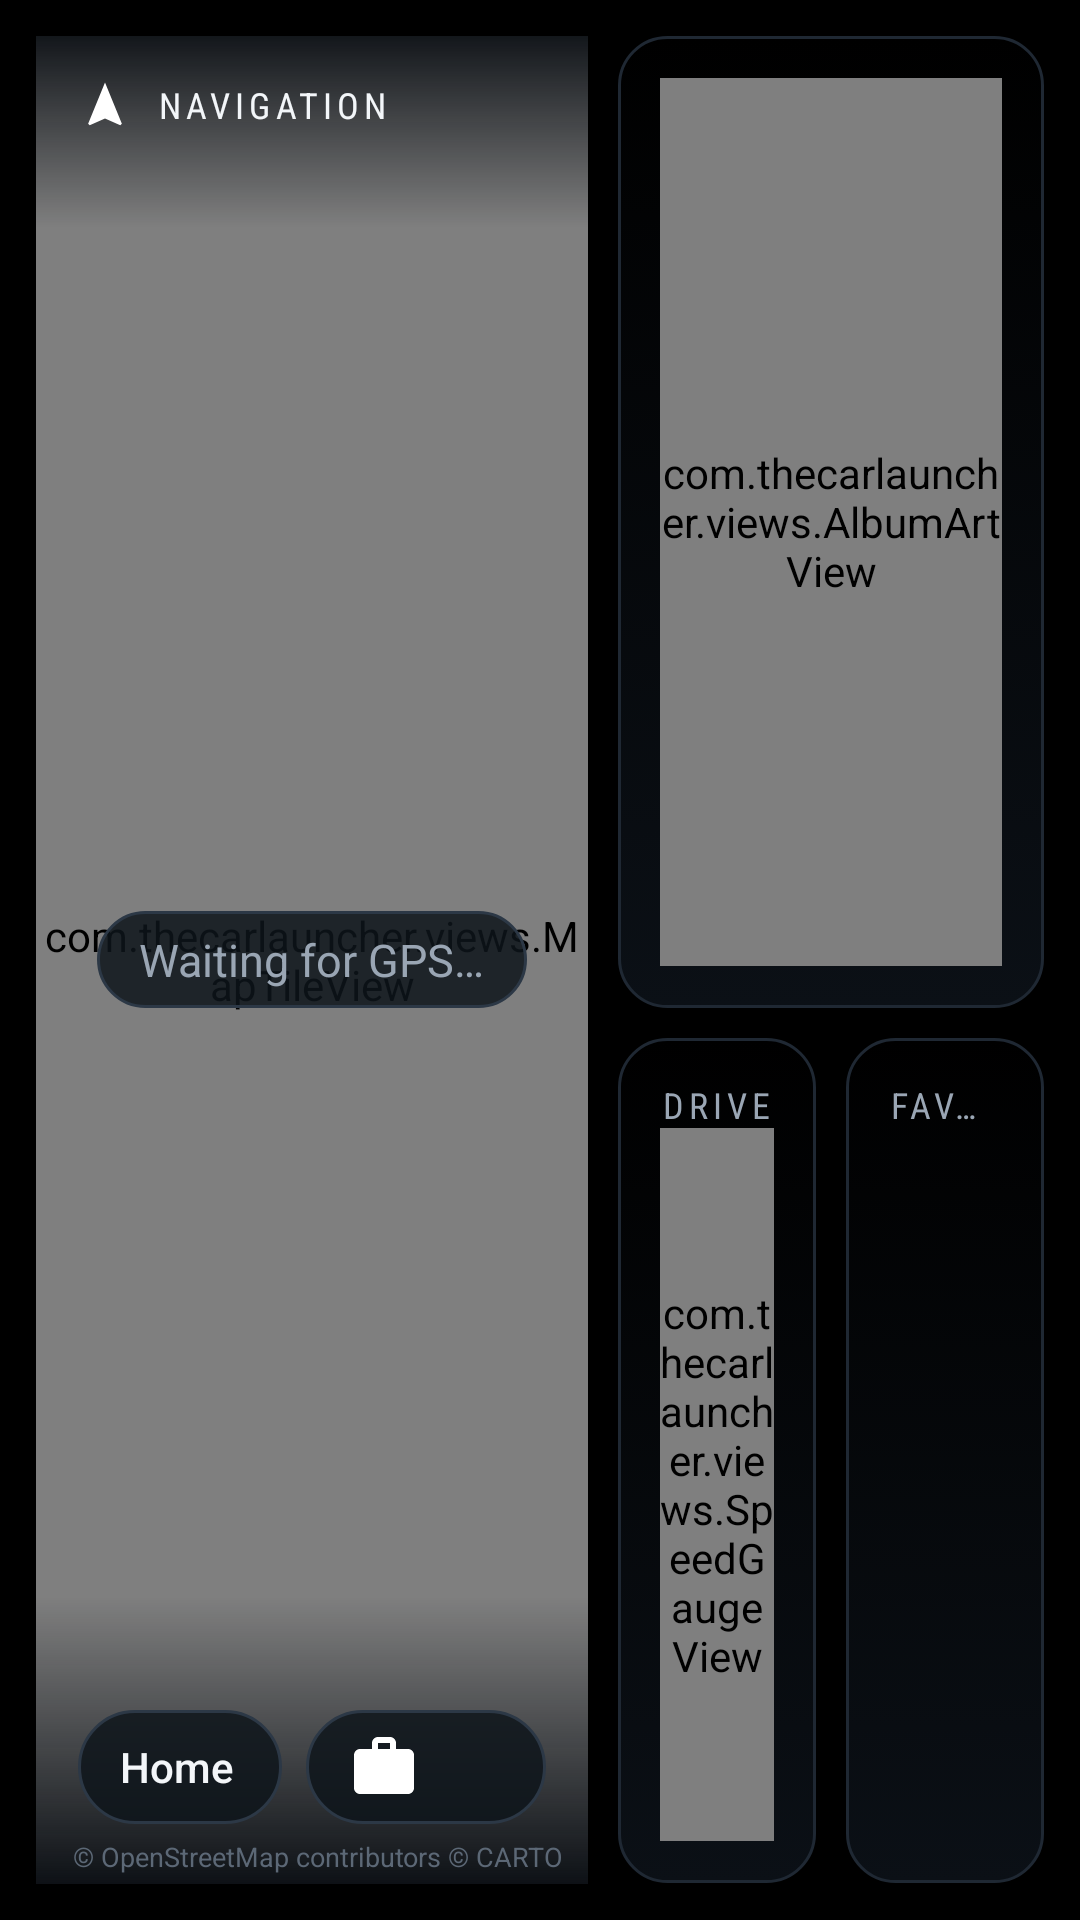

The Android layout XML behind this screen, and the referenced resources:
<!-- AndroidManifest.xml: application theme LauncherTheme -->
<!-- res/layout/screen_home.xml -->
<?xml version="1.0" encoding="utf-8"?>
<LinearLayout xmlns:android="http://schemas.android.com/apk/res/android"
    android:layout_width="match_parent"
    android:layout_height="match_parent"
    android:orientation="horizontal"
    android:padding="@dimen/screen_pad">

    
    <FrameLayout
        android:id="@+id/nav_tile"
        android:layout_width="0dp"
        android:layout_height="match_parent"
        android:layout_marginRight="@dimen/gap"
        android:layout_weight="1.3"
        android:background="@drawable/tile_bg">

        <com.thecarlauncher.views.MapTileView
            android:id="@+id/home_map"
            android:layout_width="match_parent"
            android:layout_height="match_parent" />

        <View
            android:layout_width="match_parent"
            android:layout_height="64dp"
            android:background="@drawable/scrim_top" />

        <View
            android:layout_width="match_parent"
            android:layout_height="96dp"
            android:layout_gravity="bottom"
            android:background="@drawable/scrim_bottom" />

        <LinearLayout
            android:layout_width="match_parent"
            android:layout_height="wrap_content"
            android:gravity="center_vertical"
            android:orientation="horizontal"
            android:padding="@dimen/tile_pad">

            <ImageView
                android:layout_width="18dp"
                android:layout_height="18dp"
                android:src="@drawable/ic_navigation"
                android:tag="accent" />

            <TextView
                style="@style/Caption"
                android:layout_width="0dp"
                android:layout_height="wrap_content"
                android:layout_marginLeft="8dp"
                android:layout_weight="1"
                android:text="@string/navigation"
                android:textColor="@color/text_primary" />

            <TextView
                android:id="@+id/home_nav_heading"
                style="@style/Caption"
                android:layout_width="wrap_content"
                android:layout_height="wrap_content" />
        </LinearLayout>

        <TextView
            android:id="@+id/home_nav_status"
            style="@style/Body"
            android:layout_width="wrap_content"
            android:layout_height="wrap_content"
            android:layout_gravity="center"
            android:background="@drawable/chip_bg"
            android:paddingLeft="14dp"
            android:paddingTop="6dp"
            android:paddingRight="14dp"
            android:paddingBottom="6dp"
            android:text="@string/waiting_gps" />

        <LinearLayout
            android:layout_width="match_parent"
            android:layout_height="wrap_content"
            android:layout_gravity="bottom"
            android:layout_marginBottom="6dp"
            android:gravity="center_vertical"
            android:orientation="horizontal"
            android:padding="@dimen/tile_pad">

            <TextView
                android:id="@+id/home_go_home"
                style="@style/Chip"
                android:drawableLeft="@drawable/ic_home"
                android:text="@string/home" />

            <TextView
                android:id="@+id/home_go_work"
                style="@style/Chip"
                android:layout_marginLeft="8dp"
                android:drawableLeft="@drawable/ic_work"
                android:text="@string/work" />

        </LinearLayout>

        <TextView
            android:id="@+id/home_map_attrib"
            android:layout_width="wrap_content"
            android:layout_height="wrap_content"
            android:layout_gravity="bottom|right"
            android:layout_marginRight="8dp"
            android:layout_marginBottom="3dp"
            android:text="@string/map_attribution"
            android:textColor="@color/text_dim"
            android:textSize="9sp" />
    </FrameLayout>

    <LinearLayout
        android:layout_width="0dp"
        android:layout_height="match_parent"
        android:layout_weight="1"
        android:orientation="vertical">

        
        <LinearLayout
            android:id="@+id/media_tile"
            android:layout_width="match_parent"
            android:layout_height="0dp"
            android:layout_weight="1.15"
            android:background="@drawable/tile_bg"
            android:orientation="horizontal"
            android:padding="@dimen/tile_pad">

            <com.thecarlauncher.views.AlbumArtView
                android:id="@+id/home_art"
                android:layout_width="wrap_content"
                android:layout_height="match_parent" />

            <LinearLayout
                android:layout_width="0dp"
                android:layout_height="match_parent"
                android:layout_marginLeft="@dimen/tile_pad"
                android:layout_weight="1"
                android:orientation="vertical">

                <LinearLayout
                    android:layout_width="match_parent"
                    android:layout_height="wrap_content"
                    android:gravity="center_vertical"
                    android:orientation="horizontal">

                    <ImageView
                        android:id="@+id/home_media_src_icon"
                        android:layout_width="16dp"
                        android:layout_height="16dp"
                        android:src="@drawable/ic_music"
                        android:tag="accent" />

                    <TextView
                        android:id="@+id/home_media_src"
                        style="@style/Caption"
                        android:layout_width="0dp"
                        android:layout_height="wrap_content"
                        android:layout_marginLeft="6dp"
                        android:layout_weight="1"
                        android:text="@string/media"
                        android:tag="accent_text" />

                    <com.thecarlauncher.views.VisualizerView
                        android:id="@+id/home_viz"
                        android:layout_width="26dp"
                        android:layout_height="14dp" />
                </LinearLayout>

                <View
                    android:layout_width="1dp"
                    android:layout_height="0dp"
                    android:layout_weight="1" />

                <TextView
                    android:id="@+id/home_media_title"
                    style="@style/Title"
                    android:layout_width="match_parent"
                    android:layout_height="wrap_content"
                    android:text="@string/nothing_playing"
                    android:textSize="@dimen/home_title" />

                <TextView
                    android:id="@+id/home_media_artist"
                    style="@style/Body"
                    android:layout_width="match_parent"
                    android:layout_height="wrap_content"
                    android:layout_marginTop="2dp"
                    android:text="@string/tap_to_play" />

                <ProgressBar
                    android:id="@+id/home_media_progress"
                    style="@android:style/Widget.Material.ProgressBar.Horizontal"
                    android:layout_width="match_parent"
                    android:layout_height="3dp"
                    android:layout_marginTop="8dp"
                    android:max="1000"
                    android:progressDrawable="@drawable/progress_thin" />

                <View
                    android:layout_width="1dp"
                    android:layout_height="0dp"
                    android:layout_weight="1" />

                <LinearLayout
                    android:layout_width="match_parent"
                    android:layout_height="wrap_content"
                    android:gravity="center"
                    android:orientation="horizontal">

                    <ImageView
                        android:id="@+id/home_prev"
                        style="@style/IconButton"
                        android:layout_width="@dimen/home_icon_button"
                        android:layout_height="@dimen/home_icon_button"
                        android:padding="9dp"
                        android:src="@drawable/ic_prev" />

                    <ImageView
                        android:id="@+id/home_play"
                        android:layout_width="@dimen/home_play"
                        android:layout_height="@dimen/home_play"
                        android:layout_marginLeft="10dp"
                        android:layout_marginRight="10dp"
                        android:padding="12dp"
                        android:src="@drawable/ic_play" />

                    <ImageView
                        android:id="@+id/home_next"
                        style="@style/IconButton"
                        android:layout_width="@dimen/home_icon_button"
                        android:layout_height="@dimen/home_icon_button"
                        android:padding="9dp"
                        android:src="@drawable/ic_next" />
                </LinearLayout>
            </LinearLayout>
        </LinearLayout>

        <LinearLayout
            android:layout_width="match_parent"
            android:layout_height="0dp"
            android:layout_marginTop="@dimen/gap"
            android:layout_weight="1"
            android:orientation="horizontal">

            
            <FrameLayout
                android:id="@+id/drive_tile"
                android:layout_width="0dp"
                android:layout_height="match_parent"
                android:layout_weight="1"
                android:background="@drawable/tile_bg"
                android:padding="@dimen/tile_pad">

                <TextView
                    style="@style/Caption"
                    android:layout_width="wrap_content"
                    android:layout_height="wrap_content"
                    android:text="@string/drive" />

                <com.thecarlauncher.views.SpeedGaugeView
                    android:id="@+id/home_gauge"
                    android:layout_width="match_parent"
                    android:layout_height="match_parent"
                    android:layout_marginTop="16dp" />
            </FrameLayout>

            
            <LinearLayout
                android:id="@+id/fav_tile"
                android:layout_width="0dp"
                android:layout_height="match_parent"
                android:layout_marginLeft="@dimen/gap"
                android:layout_weight="1"
                android:background="@drawable/tile_bg"
                android:orientation="vertical"
                android:padding="@dimen/tile_pad">

                <TextView
                    style="@style/Caption"
                    android:layout_width="wrap_content"
                    android:layout_height="wrap_content"
                    android:text="@string/favourites" />

                <GridLayout
                    android:id="@+id/fav_grid"
                    android:layout_width="match_parent"
                    android:layout_height="0dp"
                    android:layout_marginTop="6dp"
                    android:layout_weight="1"
                    android:columnCount="2"
                    android:rowCount="2" />
            </LinearLayout>
        </LinearLayout>
    </LinearLayout>
</LinearLayout>
<!-- resources referenced by this layout -->
<resources>
  <color name="text_dim">#FF5C6876</color>
  <color name="text_primary">#FFF3F6F9</color>
  <dimen name="gap">8dp</dimen>
  <dimen name="home_icon_button">40dp</dimen>
  <dimen name="home_play">44dp</dimen>
  <dimen name="home_title">18sp</dimen>
  <dimen name="screen_pad">10dp</dimen>
  <dimen name="tile_pad">12dp</dimen>
  <!-- drawable scrim_bottom (drawable) -->
  <?xml version="1.0" encoding="utf-8"?>
  <shape xmlns:android="http://schemas.android.com/apk/res/android" android:shape="rectangle">
      <gradient android:angle="90" android:startColor="#F2070B10" android:endColor="#00070B10" />
  </shape>
  <!-- drawable scrim_top (drawable) -->
  <?xml version="1.0" encoding="utf-8"?>
  <shape xmlns:android="http://schemas.android.com/apk/res/android" android:shape="rectangle">
      <gradient android:angle="270" android:startColor="#E6070B10" android:endColor="#00070B10" />
  </shape>
  <string name="drive">Drive</string>
  <string name="favourites">Favourites</string>
  <string name="home">Home</string>
  <string name="map_attribution">© OpenStreetMap contributors © CARTO</string>
  <string name="media">Media</string>
  <string name="navigation">Navigation</string>
  <string name="nothing_playing">Nothing playing</string>
  <string name="tap_to_play">Tap to choose music</string>
  <string name="waiting_gps">Waiting for GPS…</string>
  <string name="work">Work</string>
  <style name="Body">
          <item name="android:textSize">15sp</item>
          <item name="android:textColor">@color/text_secondary</item>
          <item name="android:fontFamily">sans-serif</item>
          <item name="android:singleLine">true</item>
          <item name="android:ellipsize">end</item>
      </style>
  <style name="Caption">
          <item name="android:textSize">12sp</item>
          <item name="android:textColor">@color/text_secondary</item>
          <item name="android:fontFamily">sans-serif-condensed</item>
          <item name="android:letterSpacing">0.14</item>
          <item name="android:textAllCaps">true</item>
          <item name="android:singleLine">true</item>
      </style>
  <style name="IconButton">
          <item name="android:layout_width">48dp</item>
          <item name="android:layout_height">48dp</item>
          <item name="android:padding">11dp</item>
          <item name="android:scaleType">fitCenter</item>
          <item name="android:background">@drawable/ripple_round</item>
          <item name="android:tint">@color/text_primary</item>
      </style>
  <style name="Title">
          <item name="android:textSize">22sp</item>
          <item name="android:textColor">@color/text_primary</item>
          <item name="android:fontFamily">sans-serif-light</item>
          <item name="android:singleLine">true</item>
          <item name="android:ellipsize">end</item>
      </style>
  <color name="stroke_strong">#FF2C3846</color>
  <color name="accent_default">#FF2D8CEB</color>
  <dimen name="tile_radius">14dp</dimen>
  <color name="tile_pressed">#FF1A2430</color>
  <color name="tile_bottom">#FF0B1016</color>
  <color name="tile_top">#FF000000</color>
  <color name="stroke">#FF1F2833</color>
  <color name="text_secondary">#FF9AA6B4</color>
  <!-- drawable ripple_round (drawable) -->
  <?xml version="1.0" encoding="utf-8"?>
  <ripple xmlns:android="http://schemas.android.com/apk/res/android"
      android:color="#33FFFFFF"
      android:radius="24dp" />
  <color name="bg_deep">#FF000000</color>
  <!-- drawable dialog_bg (drawable) -->
  <?xml version="1.0" encoding="utf-8"?>
  <inset xmlns:android="http://schemas.android.com/apk/res/android" android:inset="16dp">
      <shape android:shape="rectangle">
          <corners android:radius="2dp" />
          <solid android:color="#FF000000" />
          <stroke android:width="1.5dp" android:color="#FFE8E8EC" />
      </shape>
  </inset>
</resources>
